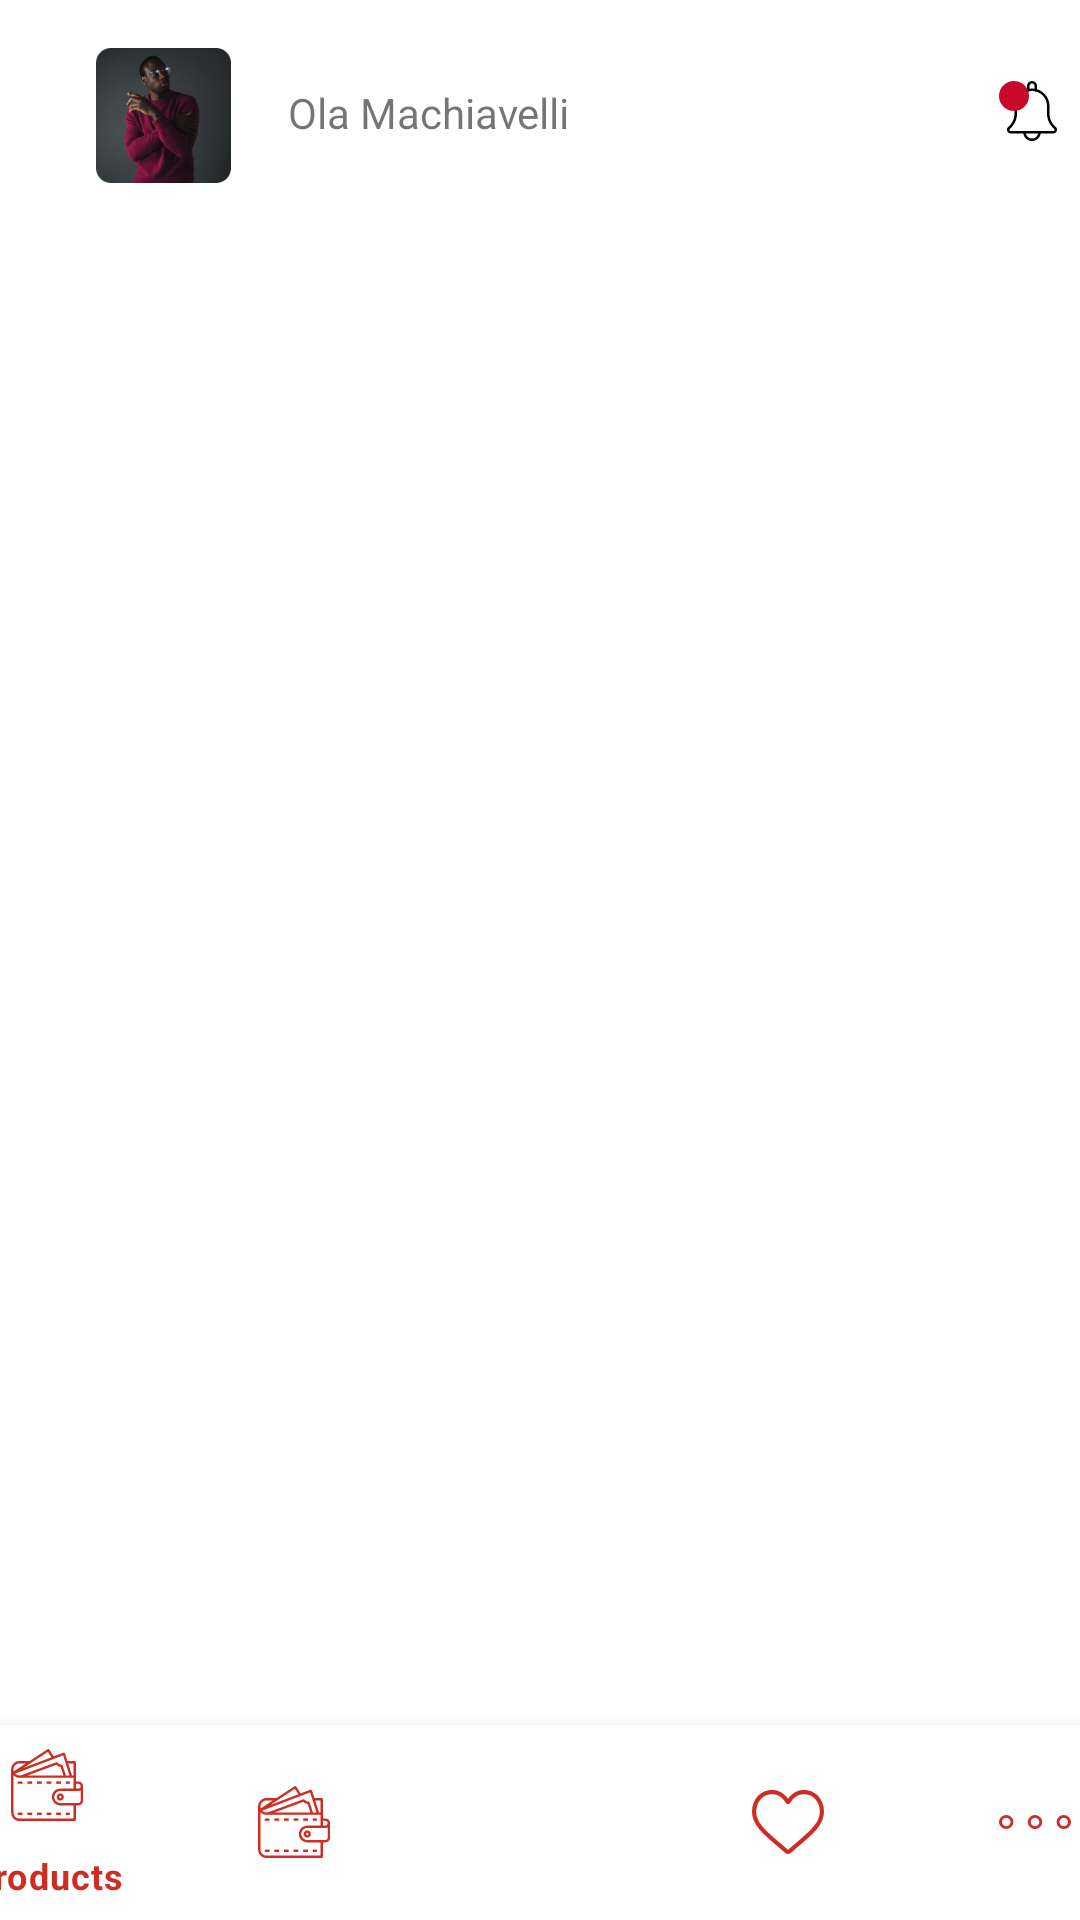

Android layout source for this screen:
<!-- AndroidManifest.xml: application theme Theme.Week4Task -->
<!-- res/layout/activity_main.xml -->
<?xml version="1.0" encoding="utf-8"?>
<androidx.constraintlayout.widget.ConstraintLayout xmlns:android="http://schemas.android.com/apk/res/android"
    xmlns:app="http://schemas.android.com/apk/res-auto"
    xmlns:tools="http://schemas.android.com/tools"
    android:layout_width="match_parent"
    android:layout_height="match_parent"
    tools:context=".MainActivity">

    <androidx.appcompat.widget.Toolbar
        android:id="@+id/toolbar"
        android:layout_width="match_parent"
        android:layout_height="wrap_content"
        app:layout_constraintEnd_toEndOf="parent"
        app:layout_constraintStart_toStartOf="parent"
        app:layout_constraintTop_toTopOf="parent">


        <androidx.constraintlayout.widget.ConstraintLayout
            android:layout_width="match_parent"
            android:layout_height="match_parent">

            <ImageView
                android:id="@+id/imageView"
                android:layout_width="45dp"
                android:layout_height="45dp"
                android:layout_marginStart="16dp"
                android:layout_marginLeft="16dp"
                android:layout_marginTop="16dp"
                android:src="@drawable/machiavelli2"
                app:layout_constraintStart_toStartOf="parent"
                app:layout_constraintTop_toTopOf="parent" />

            <TextView
                android:id="@+id/textView"
                android:layout_width="wrap_content"
                android:layout_height="wrap_content"
                android:layout_marginStart="19dp"
                android:layout_marginLeft="19dp"
                android:layout_marginTop="28dp"
                android:text="@string/Machiavelli"
                app:layout_constraintStart_toEndOf="@+id/imageView"
                app:layout_constraintTop_toTopOf="parent" />

            <ImageView
                android:id="@+id/notification"
                android:layout_width="wrap_content"
                android:layout_height="wrap_content"
                android:layout_marginTop="27dp"
                android:layout_marginEnd="6dp"
                android:layout_marginRight="6dp"
                android:src="@drawable/notification"
                app:layout_constraintEnd_toEndOf="parent"
                app:layout_constraintTop_toTopOf="parent" />


        </androidx.constraintlayout.widget.ConstraintLayout>


    </androidx.appcompat.widget.Toolbar>

    <com.google.android.material.bottomnavigation.BottomNavigationView

        android:id="@+id/bottomNavigationView"
        android:layout_width="412dp"
        android:layout_height="65dp"
        app:itemIconTint="@color/red"
        app:itemTextColor="@color/red"
        app:layout_constraintBottom_toBottomOf="parent"
        app:layout_constraintEnd_toEndOf="parent"
        app:layout_constraintStart_toStartOf="parent"
        app:menu="@menu/menu" />

    <FrameLayout
        android:id="@+id/frameLayout"
        android:layout_width="match_parent"
        android:layout_height="0dp"
        app:layout_constraintBottom_toTopOf="@+id/bottomNavigationView"
        app:layout_constraintEnd_toEndOf="parent"
        app:layout_constraintStart_toStartOf="parent"
        app:layout_constraintTop_toBottomOf="@+id/toolbar" >

        <ScrollView
            android:layout_width="405dp"
            android:layout_height="595dp"/>
    </FrameLayout>


</androidx.constraintlayout.widget.ConstraintLayout>
<!-- resources referenced by this layout -->
<resources>
  <color name="red">#CD2D22</color>
  <!-- drawable machiavelli2: jpg bitmap (drawable, 22691 bytes) -->
  <!-- drawable notification: vector/xml drawable (drawable, 2013 chars, omitted) -->
  <string name="Machiavelli">Ola Machiavelli</string>
  <style name="Theme.Week4Task" parent="Theme.MaterialComponents.DayNight.NoActionBar">
          
          <item name="colorPrimary">@color/purple_500</item>
          <item name="colorPrimaryVariant">@color/purple_700</item>
          <item name="colorOnPrimary">@color/white</item>
          
          <item name="colorSecondary">@color/teal_200</item>
          <item name="colorSecondaryVariant">@color/teal_700</item>
          <item name="colorOnSecondary">@color/black</item>
          
          <item name="android:statusBarColor" tools:targetApi="l">?attr/colorPrimaryVariant</item>
          
      </style>
  <color name="purple_500">#FF6200EE</color>
  <color name="purple_700">#FF3700B3</color>
  <color name="white">#FFFFFFFF</color>
  <color name="teal_200">#FF03DAC5</color>
  <color name="teal_700">#FF018786</color>
  <color name="black">#FF000000</color>
</resources>
